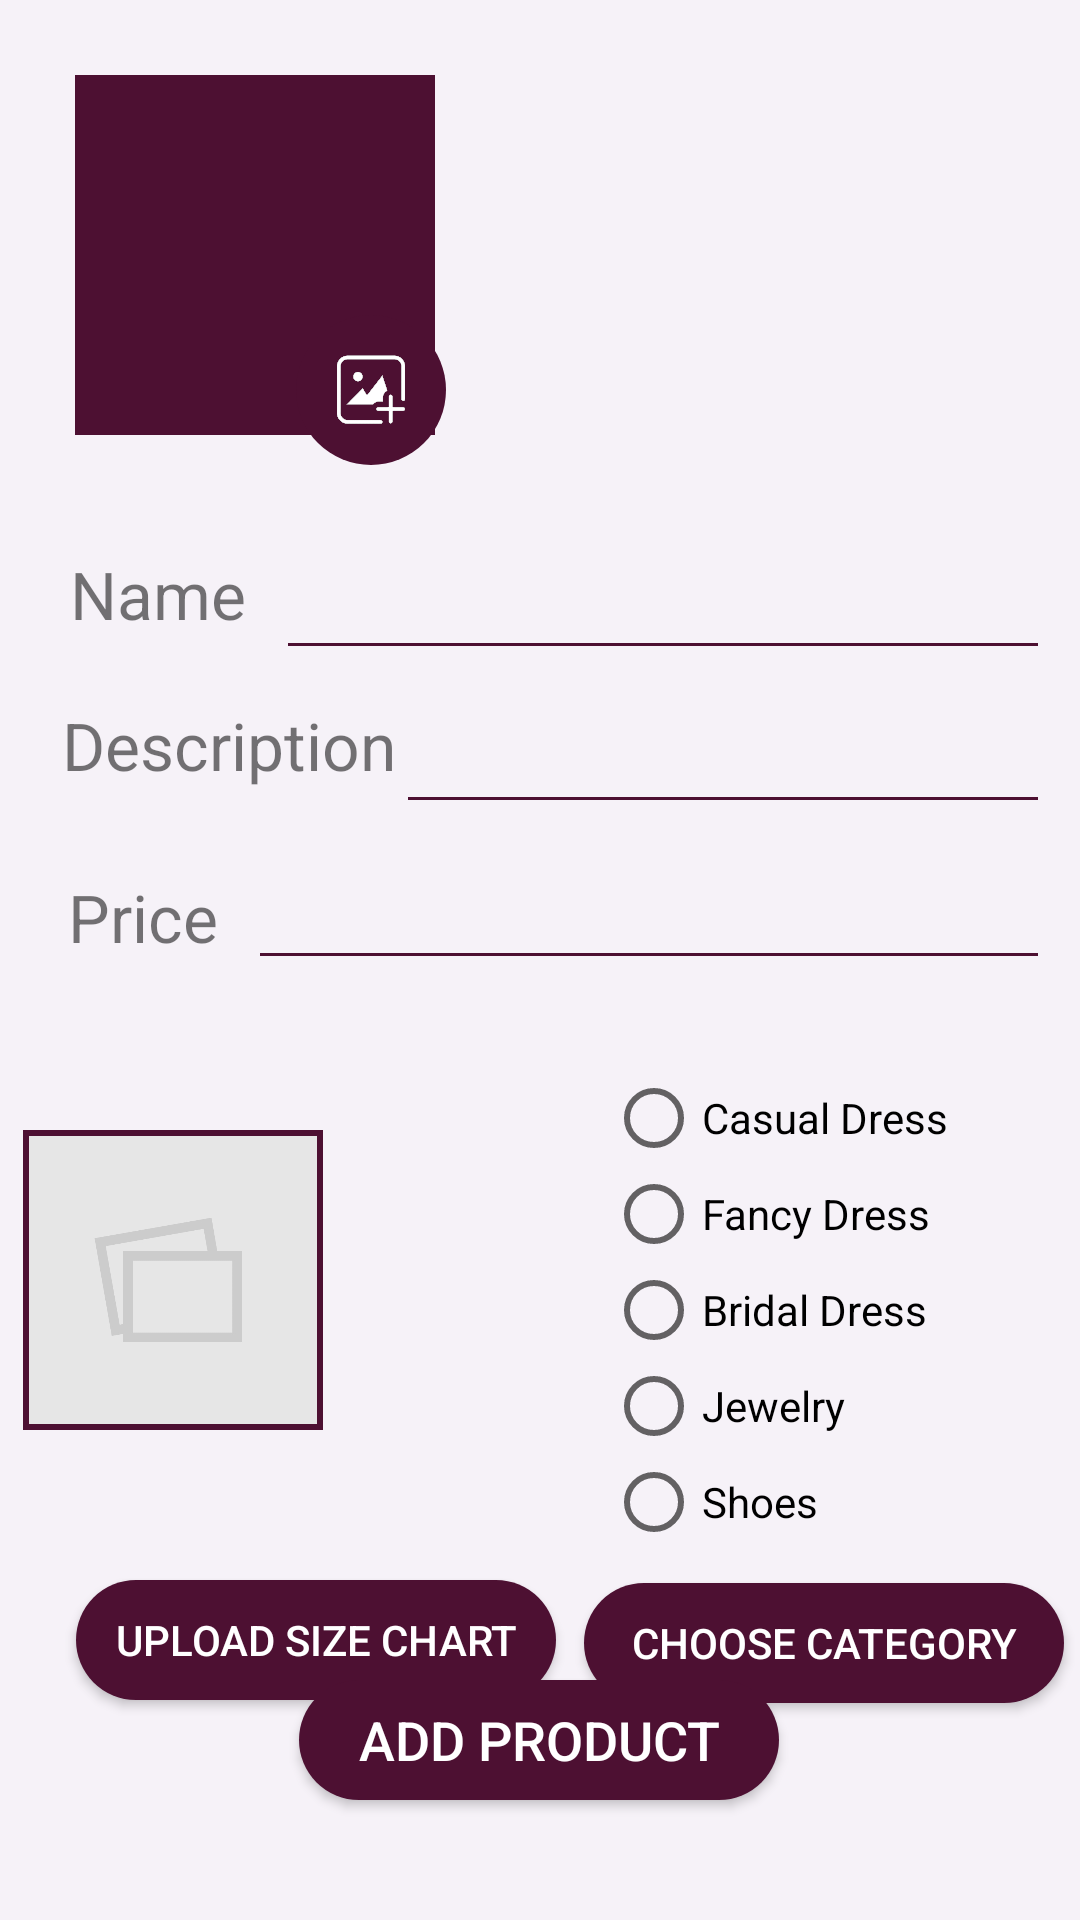

Layout XML and referenced resources for this Android screen:
<!-- AndroidManifest.xml: application theme AppTheme -->
<!-- res/layout/seller_add_product.xml -->
<?xml version="1.0" encoding="utf-8"?>
<androidx.constraintlayout.widget.ConstraintLayout xmlns:android="http://schemas.android.com/apk/res/android"
    xmlns:app="http://schemas.android.com/apk/res-auto"
    xmlns:tools="http://schemas.android.com/tools"
    android:layout_width="match_parent"
    android:layout_height="match_parent"
    android:background="@color/fade_white"
    android:orientation="vertical">

    <ImageView
        android:id="@+id/imageView"
        android:layout_width="120dp"
        android:layout_height="120dp"
        android:layout_marginStart="25dp"
        android:layout_marginTop="25dp"
        android:background="@color/zariPurple"
        android:padding="2dp"
        app:layout_constraintBottom_toBottomOf="parent"
        app:layout_constraintEnd_toEndOf="parent"
        app:layout_constraintHorizontal_bias="0.0"
        app:layout_constraintStart_toStartOf="parent"
        app:layout_constraintTop_toTopOf="parent"
        app:layout_constraintVertical_bias="0.0"
        app:srcCompat="@drawable/product_placeholder" />

    <ImageButton
        android:id="@+id/uploadimg"
        android:layout_width="50dp"
        android:layout_height="50dp"
        android:background="@drawable/roundbtnpurple"
        android:padding="13dp"
        android:scaleType="centerCrop"
        app:layout_constraintBottom_toBottomOf="parent"
        app:layout_constraintEnd_toEndOf="parent"
        app:layout_constraintHorizontal_bias="0.318"
        app:layout_constraintStart_toStartOf="parent"
        app:layout_constraintTop_toTopOf="parent"
        app:layout_constraintVertical_bias="0.178"
        app:srcCompat="@drawable/upload_icon" />

    <TextView
        android:id="@+id/prod_name_text"
        android:layout_width="wrap_content"
        android:layout_height="wrap_content"
        android:layout_marginStart="10dp"
        android:layout_marginEnd="36dp"
        android:text="Name"
        android:textSize="22sp"
        app:layout_constraintBottom_toBottomOf="parent"
        app:layout_constraintEnd_toEndOf="parent"
        app:layout_constraintHorizontal_bias="0.052"
        app:layout_constraintStart_toStartOf="parent"
        app:layout_constraintTop_toBottomOf="@+id/imageView"
        app:layout_constraintVertical_bias="0.082" />

    <EditText
        android:id="@+id/nametext"
        android:layout_width="0dp"
        android:layout_height="40dp"
        android:layout_marginStart="10dp"
        android:layout_marginEnd="10dp"
        android:backgroundTint="@color/zariPurple"
        android:ems="10"
        android:inputType="textPersonName"
        app:layout_constraintBottom_toBottomOf="parent"
        app:layout_constraintEnd_toEndOf="parent"
        app:layout_constraintHorizontal_bias="0.0"
        app:layout_constraintStart_toEndOf="@+id/prod_name_text"
        app:layout_constraintTop_toBottomOf="@+id/imageView"
        app:layout_constraintVertical_bias="0.084" />

    <TextView
            android:id="@+id/textView4"
            android:layout_width="wrap_content"
            android:layout_height="wrap_content"
            android:layout_marginTop="10dp"
            android:text="Description"
            android:textSize="22sp"
            app:layout_constraintBottom_toBottomOf="parent"
            app:layout_constraintEnd_toEndOf="parent"
            app:layout_constraintHorizontal_bias="0.083"
            app:layout_constraintStart_toStartOf="parent"
            app:layout_constraintTop_toBottomOf="@+id/prod_name_text"
            app:layout_constraintVertical_bias="0.028" />

        <TextView
            android:id="@+id/textView5"
            android:layout_width="wrap_content"
            android:layout_height="wrap_content"
            android:layout_marginStart="10dp"
            android:text="Price"
            android:textSize="22sp"
            app:layout_constraintBottom_toBottomOf="parent"
            app:layout_constraintEnd_toEndOf="parent"
            app:layout_constraintHorizontal_bias="0.042"
            app:layout_constraintStart_toStartOf="parent"
            app:layout_constraintTop_toBottomOf="@+id/textView4"
            app:layout_constraintVertical_bias="0.081" />

        <EditText
            android:id="@+id/pricetext"
            android:layout_width="0dp"
            android:layout_height="42dp"
            android:layout_marginStart="10dp"
            android:layout_marginTop="10dp"
            android:layout_marginEnd="10dp"
            android:backgroundTint="@color/zariPurple"
            android:ems="10"
            android:inputType="number"
            app:layout_constraintBottom_toBottomOf="parent"
            app:layout_constraintEnd_toEndOf="parent"
            app:layout_constraintHorizontal_bias="0.0"
            app:layout_constraintStart_toEndOf="@+id/textView5"
            app:layout_constraintTop_toBottomOf="@+id/desctext"
            app:layout_constraintVertical_bias="0.0" />

    <ImageView
        android:id="@+id/imageView2"
        android:layout_width="100dp"
        android:layout_height="100dp"
        android:layout_marginTop="50dp"
        android:layout_marginEnd="252dp"
        android:background="@color/zariPurple"
        android:padding="2dp"
        app:layout_constraintBottom_toBottomOf="parent"
        app:layout_constraintEnd_toEndOf="parent"
        app:layout_constraintHorizontal_bias="0.966"
        app:layout_constraintStart_toStartOf="parent"
        app:layout_constraintTop_toBottomOf="@+id/pricetext"
        app:layout_constraintVertical_bias="0.0"
        app:srcCompat="@drawable/chart_placeholder" />

    <Button
        android:id="@+id/button4"
        android:layout_width="160dp"
        android:layout_height="40dp"
        android:layout_marginStart="24dp"
        android:layout_marginTop="50dp"
        android:layout_marginBottom="88dp"
        android:background="@drawable/roundbtnpurple"
        android:text="Upload Size Chart"
        android:textColor="@color/white"
        app:layout_constraintBottom_toBottomOf="parent"
        app:layout_constraintEnd_toEndOf="parent"
        app:layout_constraintHorizontal_bias="0.008"
        app:layout_constraintStart_toStartOf="parent"
        app:layout_constraintTop_toBottomOf="@+id/imageView2"
        app:layout_constraintVertical_bias="0.0" />

    <EditText
            android:id="@+id/desctext"
            android:layout_width="0dp"
            android:layout_height="wrap_content"
            android:layout_marginTop="10dp"
            android:layout_marginEnd="10dp"
            android:backgroundTint="@color/zariPurple"
            android:ems="10"
            android:gravity="start|top"
            android:inputType="textMultiLine"
            app:layout_constraintBottom_toBottomOf="parent"
            app:layout_constraintEnd_toEndOf="parent"
            app:layout_constraintStart_toEndOf="@+id/textView4"
            app:layout_constraintTop_toBottomOf="@+id/nametext"
            app:layout_constraintVertical_bias="0.0" />

    <RadioGroup
        android:id="@+id/radioGroup2"
        android:layout_width="134dp"
        android:layout_height="161dp"
        android:layout_marginTop="30dp"
        android:layout_marginBottom="56dp"
        app:layout_constraintBottom_toBottomOf="parent"
        app:layout_constraintEnd_toEndOf="parent"
        app:layout_constraintHorizontal_bias="0.796"
        app:layout_constraintStart_toEndOf="@+id/imageView2"
        app:layout_constraintTop_toBottomOf="@+id/pricetext"
        app:layout_constraintVertical_bias="0.0">

        <RadioButton
            android:id="@+id/radioButton3"
            android:layout_width="wrap_content"
            android:layout_height="wrap_content"
            android:text="Casual Dress"
            android:theme="@style/RadioButton" />

        <RadioButton
            android:id="@+id/radioButton4"
            android:layout_width="wrap_content"
            android:layout_height="wrap_content"
            android:text="Fancy Dress"
            android:theme="@style/RadioButton" />

        <RadioButton
            android:id="@+id/radioButton5"
            android:layout_width="match_parent"
            android:layout_height="wrap_content"
            android:text="Bridal Dress"
            android:theme="@style/RadioButton" />

        <RadioButton
            android:id="@+id/radioButton6"
            android:layout_width="match_parent"
            android:layout_height="wrap_content"
            android:text="Jewelry"
            android:theme="@style/RadioButton" />

        <RadioButton
            android:id="@+id/radioButton7"
            android:layout_width="match_parent"
            android:layout_height="wrap_content"
            android:text="Shoes"
            android:theme="@style/RadioButton" />
    </RadioGroup>

    <Button
        android:id="@+id/button5"
        android:layout_width="160dp"
        android:layout_height="40dp"
        android:layout_marginTop="10dp"
        android:layout_marginBottom="88dp"
        android:background="@drawable/roundbtnpurple"
        android:text="Choose category"
        android:textColor="@color/white"
        app:layout_constraintBottom_toBottomOf="parent"
        app:layout_constraintEnd_toEndOf="parent"
        app:layout_constraintHorizontal_bias="0.63"
        app:layout_constraintStart_toEndOf="@+id/button4"
        app:layout_constraintTop_toBottomOf="@+id/radioGroup2"
        app:layout_constraintVertical_bias="0.0" />

    <Button
        android:id="@+id/addbtn"
        android:layout_width="160dp"
        android:layout_height="40dp"
        android:layout_marginBottom="40dp"
        android:background="@drawable/roundbtnpurple"
        android:text="Add Product"
        android:textColor="@color/white"
        android:textSize="18sp"
        app:layout_constraintBottom_toBottomOf="parent"
        app:layout_constraintEnd_toEndOf="parent"
        app:layout_constraintHorizontal_bias="0.498"
        app:layout_constraintStart_toStartOf="parent"
        app:layout_constraintTop_toBottomOf="@+id/pricetext"
        app:layout_constraintVertical_bias="1.0" />

</androidx.constraintlayout.widget.ConstraintLayout>
<!-- resources referenced by this layout -->
<resources>
  <color name="fade_white">#F6F2F8</color>
  <color name="white">#FFFFFF</color>
  <color name="zariPurple">#4D1032</color>
  <!-- drawable chart_placeholder: jpg bitmap (drawable, 20069 bytes) -->
  <!-- drawable roundbtnpurple (drawable) -->
  <?xml version="1.0" encoding="utf-8"?>
  <shape xmlns:android="http://schemas.android.com/apk/res/android">
      <solid android:color="@color/zariPurple"/>
      <corners android:radius="40dp"/>
  </shape>
  <!-- drawable upload_icon: png bitmap (drawable, 94158 bytes) -->
  <style name="RadioButton" parent="Theme.AppCompat.Light">
          <item name="colorAccent">@color/zariPurple</item>
  
          <item name="colorControlNormal">@color/darkgray</item>
      </style>
  <style name="AppTheme" parent="Theme.AppCompat.DayNight.NoActionBar">
  
          
          <item name="colorPrimary">@color/colorPrimary</item>
          <item name="colorPrimaryDark">@color/colorPrimaryDark</item>
          <item name="colorAccent">@color/colorAccent</item>
      </style>
  <color name="darkgray">#978787</color>
  <color name="colorPrimary">#000000</color>
  <color name="colorPrimaryDark">#4D1032</color>
  <color name="colorAccent">#D81B60</color>
</resources>
